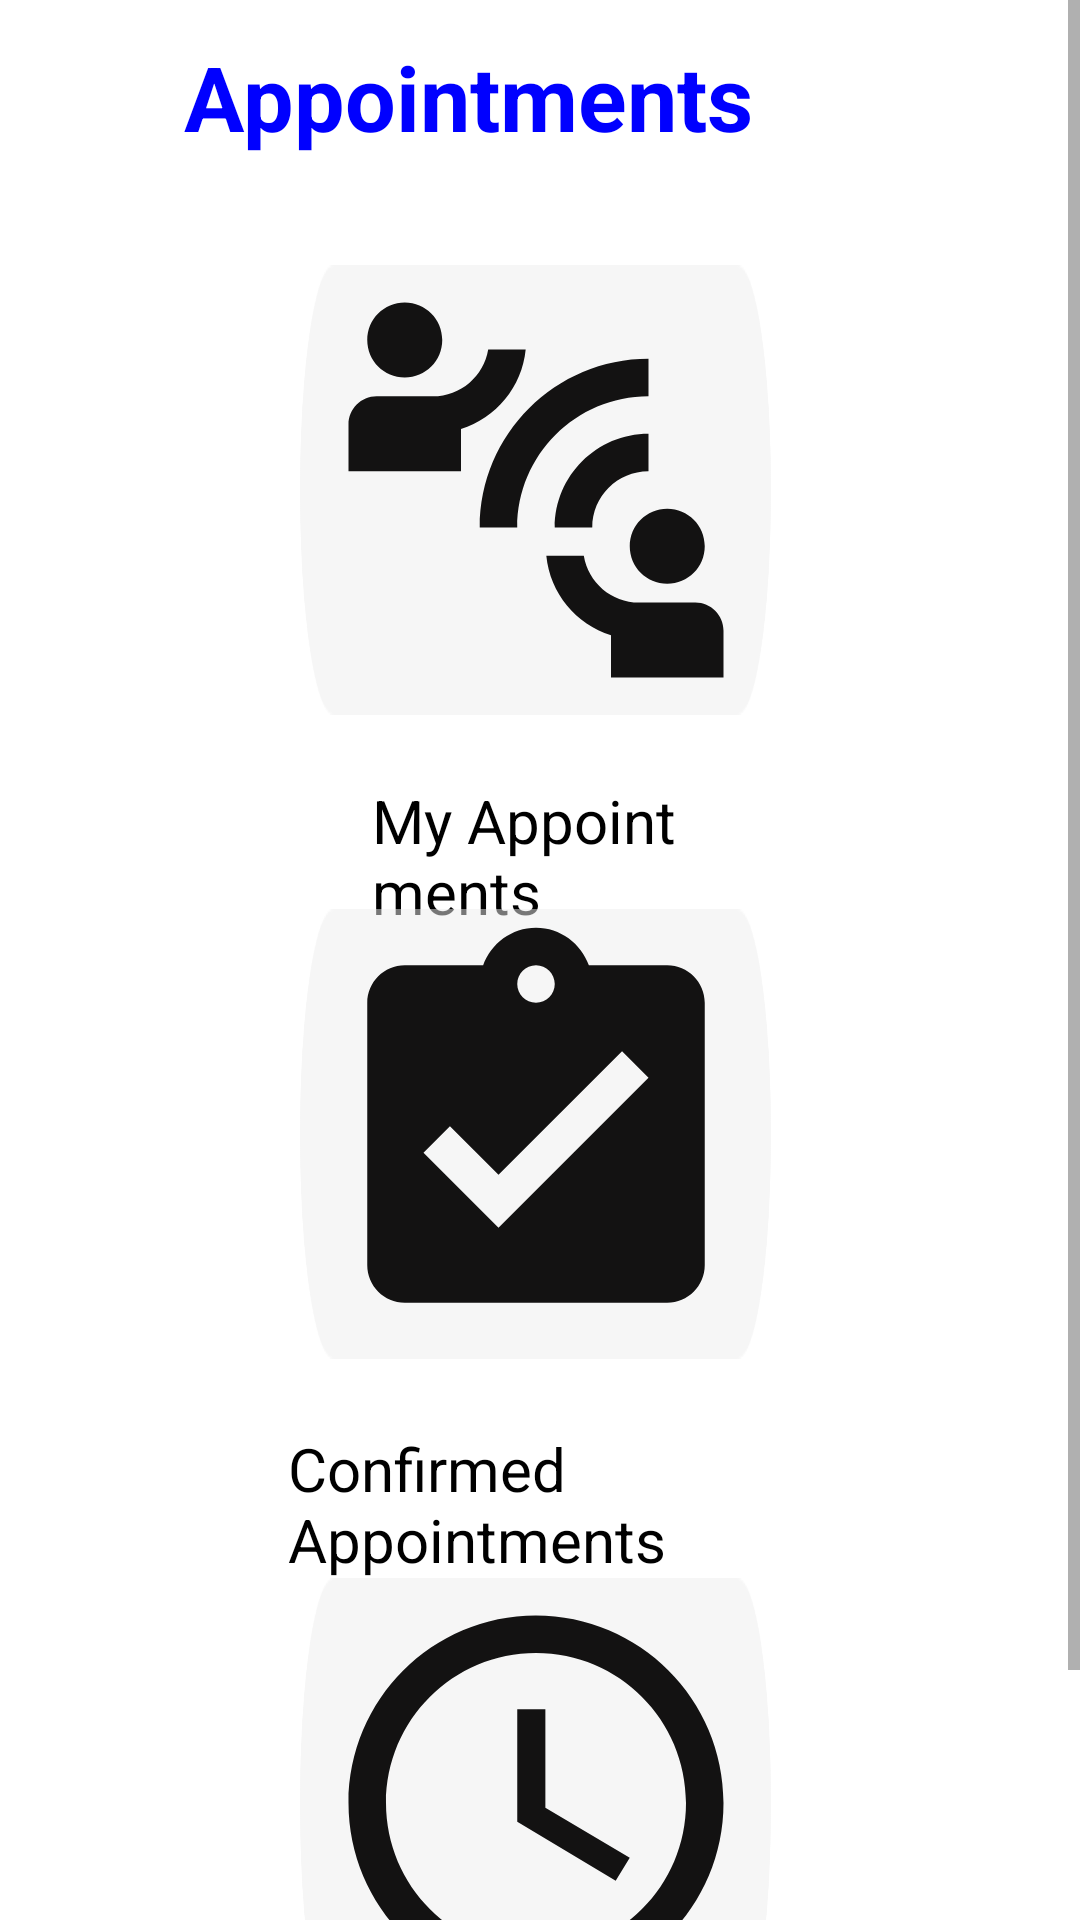

Layout XML and referenced resources for this Android screen:
<!-- AndroidManifest.xml: application theme Theme.AlumniPortal -->
<!-- res/layout/activity_appointment.xml -->
<?xml version="1.0" encoding="utf-8"?>
<ScrollView xmlns:android="http://schemas.android.com/apk/res/android"
    xmlns:app="http://schemas.android.com/apk/res-auto"
    xmlns:tools="http://schemas.android.com/tools"
    android:layout_width="match_parent"
    android:layout_height="match_parent"
    tools:context=".Appointment">
    <RelativeLayout
        android:layout_width="match_parent"
        android:layout_height="match_parent">

        <TextView
            android:id="@+id/textView4"
            android:layout_width="wrap_content"
            android:layout_height="wrap_content"
            android:layout_alignParentTop="true"
            android:layout_alignParentEnd="true"
            android:layout_marginTop="12dp"
            android:layout_marginEnd="109dp"
            android:text="Appointments"
            android:textColor="#0000FF"
            android:textSize="30sp"
            android:textStyle="bold"
            app:layout_constraintEnd_toEndOf="parent"
            app:layout_constraintHorizontal_bias="0.497"
            app:layout_constraintStart_toStartOf="parent"
            app:layout_constraintTop_toTopOf="parent" />

        <ImageView
            android:id="@+id/back_arrow"
            android:layout_width="33dp"
            android:layout_height="36dp"
            android:layout_alignParentStart="true"
            android:layout_alignParentTop="true"
            android:layout_marginStart="16dp"
            android:layout_marginTop="16dp"
            android:src="@drawable/ic_baseline_arrow_back_24"
            app:layout_constraintStart_toStartOf="parent"
            app:layout_constraintTop_toTopOf="parent" />

        <ImageView
            android:id="@+id/pending_appointments"
            android:layout_width="208dp"
            android:layout_height="150dp"
            android:layout_alignParentStart="true"
            android:layout_alignParentTop="true"
            android:layout_alignParentEnd="true"
            android:layout_marginStart="100dp"
            android:layout_marginTop="526dp"
            android:layout_marginEnd="103dp"
            android:background="@drawable/textfield"
            android:src="@drawable/ic_baseline_pending"
            app:layout_constraintEnd_toEndOf="parent"
            app:layout_constraintHorizontal_bias="0.497"
            app:layout_constraintStart_toStartOf="parent"
            app:layout_constraintTop_toTopOf="parent" />

        <TextView
            android:id="@+id/gy2"
            android:layout_width="wrap_content"
            android:layout_height="wrap_content"
            android:layout_alignParentStart="true"
            android:layout_alignParentTop="true"
            android:layout_alignParentEnd="true"
            android:layout_marginStart="104dp"
            android:layout_marginTop="685dp"
            android:layout_marginEnd="102dp"
            android:text="Pending Appointments"
            android:textColor="#000000"
            android:textSize="20dp"
            app:layout_constraintEnd_toEndOf="parent"
            app:layout_constraintStart_toStartOf="parent"
            app:layout_constraintTop_toTopOf="parent" />

        <ImageView
            android:id="@+id/get_appoinmtent"
            android:layout_width="208dp"
            android:layout_height="150dp"
            android:layout_below="@+id/textView4"
            android:layout_alignParentStart="true"
            android:layout_alignParentEnd="true"
            android:layout_marginStart="100dp"
            android:layout_marginTop="36dp"
            android:layout_marginEnd="103dp"
            android:background="@drawable/textfield"
            android:src="@drawable/ic_baseline_connec"
            app:layout_constraintEnd_toEndOf="parent"
            app:layout_constraintHorizontal_bias="0.497"
            app:layout_constraintStart_toStartOf="parent"
            app:layout_constraintTop_toBottomOf="@+id/textView4" />

        <TextView
            android:id="@+id/gy"
            android:layout_width="wrap_content"
            android:layout_height="wrap_content"
            android:layout_alignParentStart="true"
            android:layout_alignParentTop="true"
            android:layout_alignParentEnd="true"
            android:layout_marginStart="124dp"
            android:layout_marginTop="260dp"
            android:layout_marginEnd="129dp"
            android:text="My Appointments"
            android:textColor="#000000"
            android:textSize="20dp"
            app:layout_constraintEnd_toEndOf="parent"
            app:layout_constraintStart_toStartOf="parent"
            app:layout_constraintTop_toTopOf="parent" />

        <ImageView
            android:id="@+id/confirm_appointments"
            android:layout_width="208dp"
            android:layout_height="150dp"
            android:layout_alignParentStart="true"
            android:layout_alignParentTop="true"
            android:layout_alignParentEnd="true"
            android:layout_marginStart="100dp"
            android:layout_marginTop="303dp"
            android:layout_marginEnd="103dp"
            android:background="@drawable/textfield"
            android:src="@drawable/ic_baseline_ass"
            app:layout_constraintEnd_toEndOf="parent"
            app:layout_constraintHorizontal_bias="0.497"
            app:layout_constraintStart_toStartOf="parent"
            app:layout_constraintTop_toTopOf="parent" />

        <TextView
            android:id="@+id/gy1"
            android:layout_width="wrap_content"
            android:layout_height="wrap_content"
            android:layout_alignParentStart="true"
            android:layout_alignParentTop="true"
            android:layout_alignParentEnd="true"
            android:layout_marginStart="96dp"
            android:layout_marginTop="476dp"
            android:layout_marginEnd="91dp"
            android:text="Confirmed Appointments"
            android:textColor="#000000"
            android:textSize="20dp"
            app:layout_constraintEnd_toEndOf="parent"
            app:layout_constraintHorizontal_bias="0.519"
            app:layout_constraintStart_toStartOf="parent"
            app:layout_constraintTop_toTopOf="parent" />
    </RelativeLayout>

</ScrollView>
<!-- resources referenced by this layout -->
<resources>
  <!-- drawable ic_baseline_ass (drawable) -->
  <vector android:height="24dp" android:tint="#131212"
      android:viewportHeight="24" android:viewportWidth="24"
      android:width="24dp" xmlns:android="http://schemas.android.com/apk/res/android">
      <path android:fillColor="@android:color/white" android:pathData="M19,3h-4.18C14.4,1.84 13.3,1 12,1c-1.3,0 -2.4,0.84 -2.82,2L5,3c-1.1,0 -2,0.9 -2,2v14c0,1.1 0.9,2 2,2h14c1.1,0 2,-0.9 2,-2L21,5c0,-1.1 -0.9,-2 -2,-2zM12,3c0.55,0 1,0.45 1,1s-0.45,1 -1,1 -1,-0.45 -1,-1 0.45,-1 1,-1zM10,17l-4,-4 1.41,-1.41L10,14.17l6.59,-6.59L18,9l-8,8z"/>
  </vector>
  <!-- drawable ic_baseline_connec (drawable) -->
  <vector android:height="24dp" android:tint="#131212"
      android:viewportHeight="24" android:viewportWidth="24"
      android:width="24dp" xmlns:android="http://schemas.android.com/apk/res/android">
      <path android:fillColor="@android:color/white" android:pathData="M11,14H9c0,-4.97 4.03,-9 9,-9v2C14.13,7 11,10.13 11,14zM18,11V9c-2.76,0 -5,2.24 -5,5h2C15,12.34 16.34,11 18,11zM7,4c0,-1.11 -0.89,-2 -2,-2S3,2.89 3,4s0.89,2 2,2S7,5.11 7,4zM11.45,4.5h-2C9.21,5.92 7.99,7 6.5,7h-3C2.67,7 2,7.67 2,8.5V11h6V8.74C9.86,8.15 11.25,6.51 11.45,4.5zM19,17c1.11,0 2,-0.89 2,-2s-0.89,-2 -2,-2s-2,0.89 -2,2S17.89,17 19,17zM20.5,18h-3c-1.49,0 -2.71,-1.08 -2.95,-2.5h-2c0.2,2.01 1.59,3.65 3.45,4.24V22h6v-2.5C22,18.67 21.33,18 20.5,18z"/>
  </vector>
  <!-- drawable ic_baseline_pending (drawable) -->
  <vector android:height="24dp" android:tint="#131212"
      android:viewportHeight="24" android:viewportWidth="24"
      android:width="24dp" xmlns:android="http://schemas.android.com/apk/res/android">
      <path android:fillColor="@android:color/white" android:pathData="M11.99,2C6.47,2 2,6.48 2,12s4.47,10 9.99,10C17.52,22 22,17.52 22,12S17.52,2 11.99,2zM12,20c-4.42,0 -8,-3.58 -8,-8s3.58,-8 8,-8 8,3.58 8,8 -3.58,8 -8,8z"/>
      <path android:fillColor="@android:color/white" android:pathData="M12.5,7H11v6l5.25,3.15 0.75,-1.23 -4.5,-2.67z"/>
  </vector>
  <!-- drawable textfield: png bitmap (drawable-v24, 8483 bytes) -->
  <style name="Theme.AlumniPortal" parent="Theme.MaterialComponents.DayNight.NoActionBar">
          
          <item name="colorPrimary">@color/purple_500</item>
          <item name="colorPrimaryVariant">@color/purple_700</item>
          <item name="colorOnPrimary">@color/white</item>
          
          <item name="colorSecondary">@color/teal_200</item>
          <item name="colorSecondaryVariant">@color/teal_700</item>
          <item name="colorOnSecondary">@color/black</item>
          
          <item name="android:statusBarColor" tools:targetApi="l">?attr/colorPrimaryVariant</item>
          
      </style>
  <!-- not gathered from this repository: default colours our renderer supplied (Android Studio template values) -->
  <color name="purple_500">#FF6200EE</color>
  <color name="purple_700">#FF3700B3</color>
  <color name="teal_200">#FF03DAC5</color>
  <color name="teal_700">#FF018786</color>
  <color name="black">#FF000000</color>
  <color name="white">#FFFFFFFF</color>
</resources>
